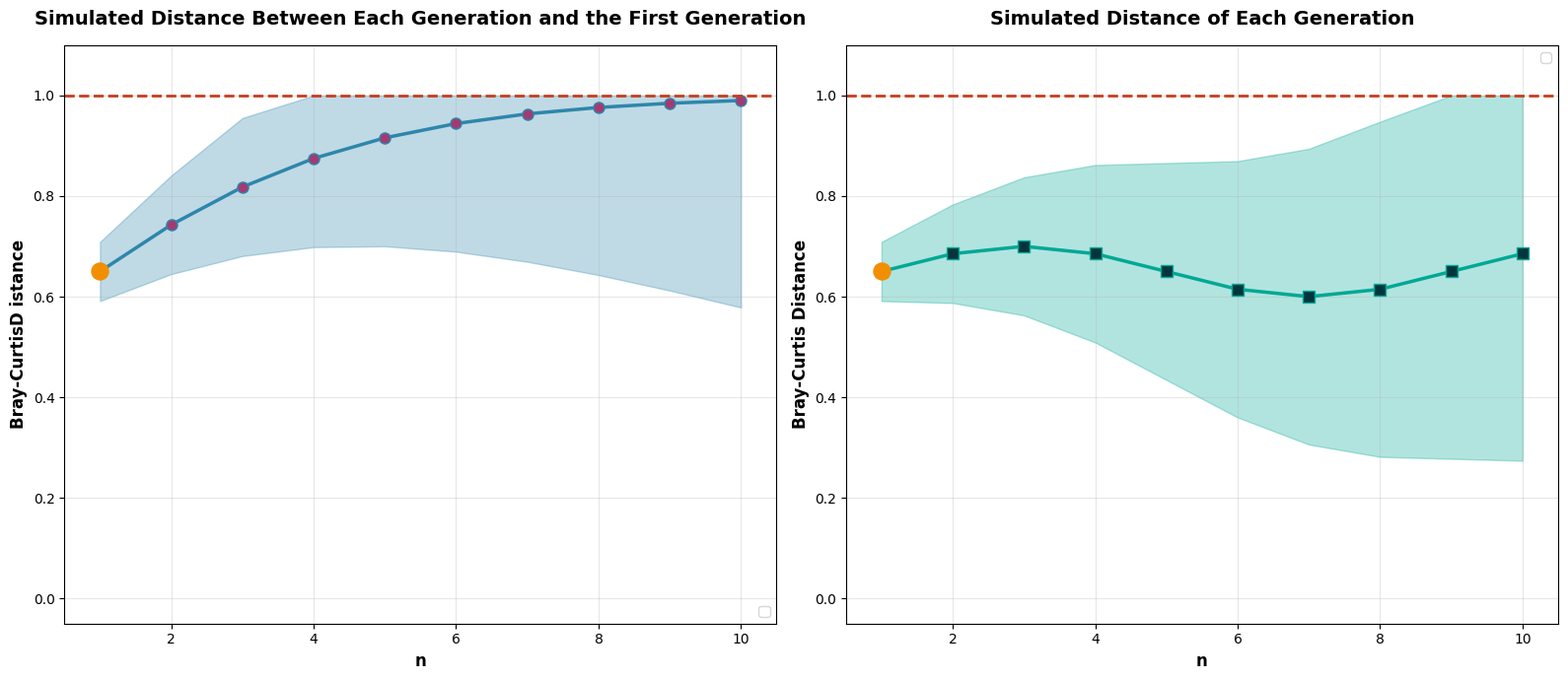

Source code (Python):
import numpy as np
import matplotlib.pyplot as plt
import argparse

plt.rcParams["font.family"] = ["SimHei", "WenQuanYi Micro Hei", "Arial Unicode MS"]
plt.rcParams['axes.unicode_minus'] = False


def calculate_braycurtis_distances(n_max=10, base_step=0.65):
    generations = np.arange(1, n_max + 1)
    generation_diffs = np.arange(1, n_max + 1)

    if n_max >= 1:
        g = generations.astype(float)  # 1..n_max
        b = float(base_step)

        A = np.log((1.0 - b) / b)          # ln(1/b - 1)
        B = np.log(1.0 / 0.99 - 1.0)       # ln(1/0.95 - 1)
        if n_max == 1:
            alpha = 1.0
            gamma = 1.0
        else:
            alpha = (A - B) / (n_max - 1)
            gamma = 1.0 + A / alpha

        dist_initial_mean = 1.0 / (1.0 + np.exp(-alpha * (g - gamma)))
        dist_initial_mean = np.clip(dist_initial_mean, 0.0, 1.0)

    dist_initial_std =  0.02 * generation_diffs + 0.01 
    dist_initial_lower = np.maximum(dist_initial_mean - 1.96 * dist_initial_std, 0)
    dist_initial_upper = np.minimum(dist_initial_mean + 1.96 * dist_initial_std, 1)

    dist_between_mean = np.zeros_like(generation_diffs, dtype=float)
    dist_between_mean[0] = base_step

    if n_max > 1:
       Aamp = 0.05     
       omega = np.pi/4   
       phi = 0.0
       dist_between_mean = base_step + Aamp * np.sin(omega * (generation_diffs - 1) + phi)
       dist_between_mean = np.clip(dist_between_mean, 0.0, 1.0)

    dist_between_std = 0.02 * generation_diffs + 0.01
    dist_between_lower = np.maximum(dist_between_mean - 1.96 * dist_between_std, 0)
    dist_between_upper = np.minimum(dist_between_mean + 1.96 * dist_between_std, 1)

    return {
        "generations": generations,
        "dist_initial": {"mean": dist_initial_mean, "lower": dist_initial_lower, "upper": dist_initial_upper},
        "gen_diffs": generation_diffs,
        "dist_between": {"mean": dist_between_mean, "lower": dist_between_lower, "upper": dist_between_upper}
    }


def plot_horn_plots(distance_data, output_path):
    fig, (ax1, ax2) = plt.subplots(1, 2, figsize=(16, 7))

    gen = distance_data["generations"]
    init_dist = distance_data["dist_initial"]

    ax1.fill_between(
        x=gen, y1=init_dist["lower"], y2=init_dist["upper"],
        color="#2E86AB", alpha=0.3
    )
    ax1.plot(
        gen, init_dist["mean"], "o-", color="#2E86AB",
        markersize=8, linewidth=2.5, markerfacecolor="#A23B72"
    )
    ax1.scatter(
        1, init_dist["mean"][0], color="#F18F01", s=150, zorder=5
    )
    ax1.axhline(y=1, color="#C73E1D", linestyle="--", linewidth=2)

    ax1.set_title("Simulated Distance Between Each Generation and the First Generation", fontsize=14, fontweight="bold", pad=15)
    ax1.set_xlabel("n", fontsize=12, fontweight="bold")
    ax1.set_ylabel("Bray-CurtisD istance", fontsize=12, fontweight="bold")
    ax1.set_xlim(0.5, len(gen) + 0.5)
    ax1.set_ylim(-0.05, 1.1)
    ax1.grid(True, alpha=0.3)
    ax1.legend(loc="lower right")

    diffs = distance_data["gen_diffs"]
    between_dist = distance_data["dist_between"]

    ax2.fill_between(
        x=diffs, y1=between_dist["lower"], y2=between_dist["upper"],
        color="#00A896", alpha=0.3
    )
    ax2.plot(
        diffs, between_dist["mean"], "s-", color="#00A896",
        markersize=8, linewidth=2.5, markerfacecolor="#02353C"
    )
    ax2.scatter(
        1, between_dist["mean"][0], color="#F18F01", s=150, zorder=5
    )
    ax2.axhline(y=1, color="#C73E1D", linestyle="--", linewidth=2)

    ax2.set_title("Simulated Distance of Each Generation", fontsize=14, fontweight="bold", pad=15)
    ax2.set_xlabel("n", fontsize=12, fontweight="bold")
    ax2.set_ylabel("Bray-Curtis Distance", fontsize=12, fontweight="bold")
    ax2.set_xlim(0.5, len(diffs) + 0.5)
    ax2.set_ylim(-0.05, 1.1)
    ax2.grid(True, alpha=0.3)
    ax2.legend(loc="lower right")
    plt.legend() 

    plt.tight_layout()
    plt.savefig(output_path, dpi=300, bbox_inches="tight", facecolor="white")
    print(f"图表已保存至：{output_path}")
    plt.show()


def main():
    parser = argparse.ArgumentParser(description="Bray-Curtis Dynamic")
    parser.add_argument("--max-gen", "-n", type=int, default=10, help="The max generation")
    parser.add_argument("--base-step", "-d", type=float, default=0.65, help="The original distance")
    parser.add_argument("--output", "-o", type=str, default="microbial_succession_plots.pdf", help="Output path")
    args = parser.parse_args()

    if args.base_step != 0.65:
        print("Original distance is 0.65")
        args.base_step = 0.65

    distance_data = calculate_braycurtis_distances(args.max_gen, args.base_step)
    
    plot_horn_plots(distance_data, args.output)


if __name__ == "__main__":
    main()
